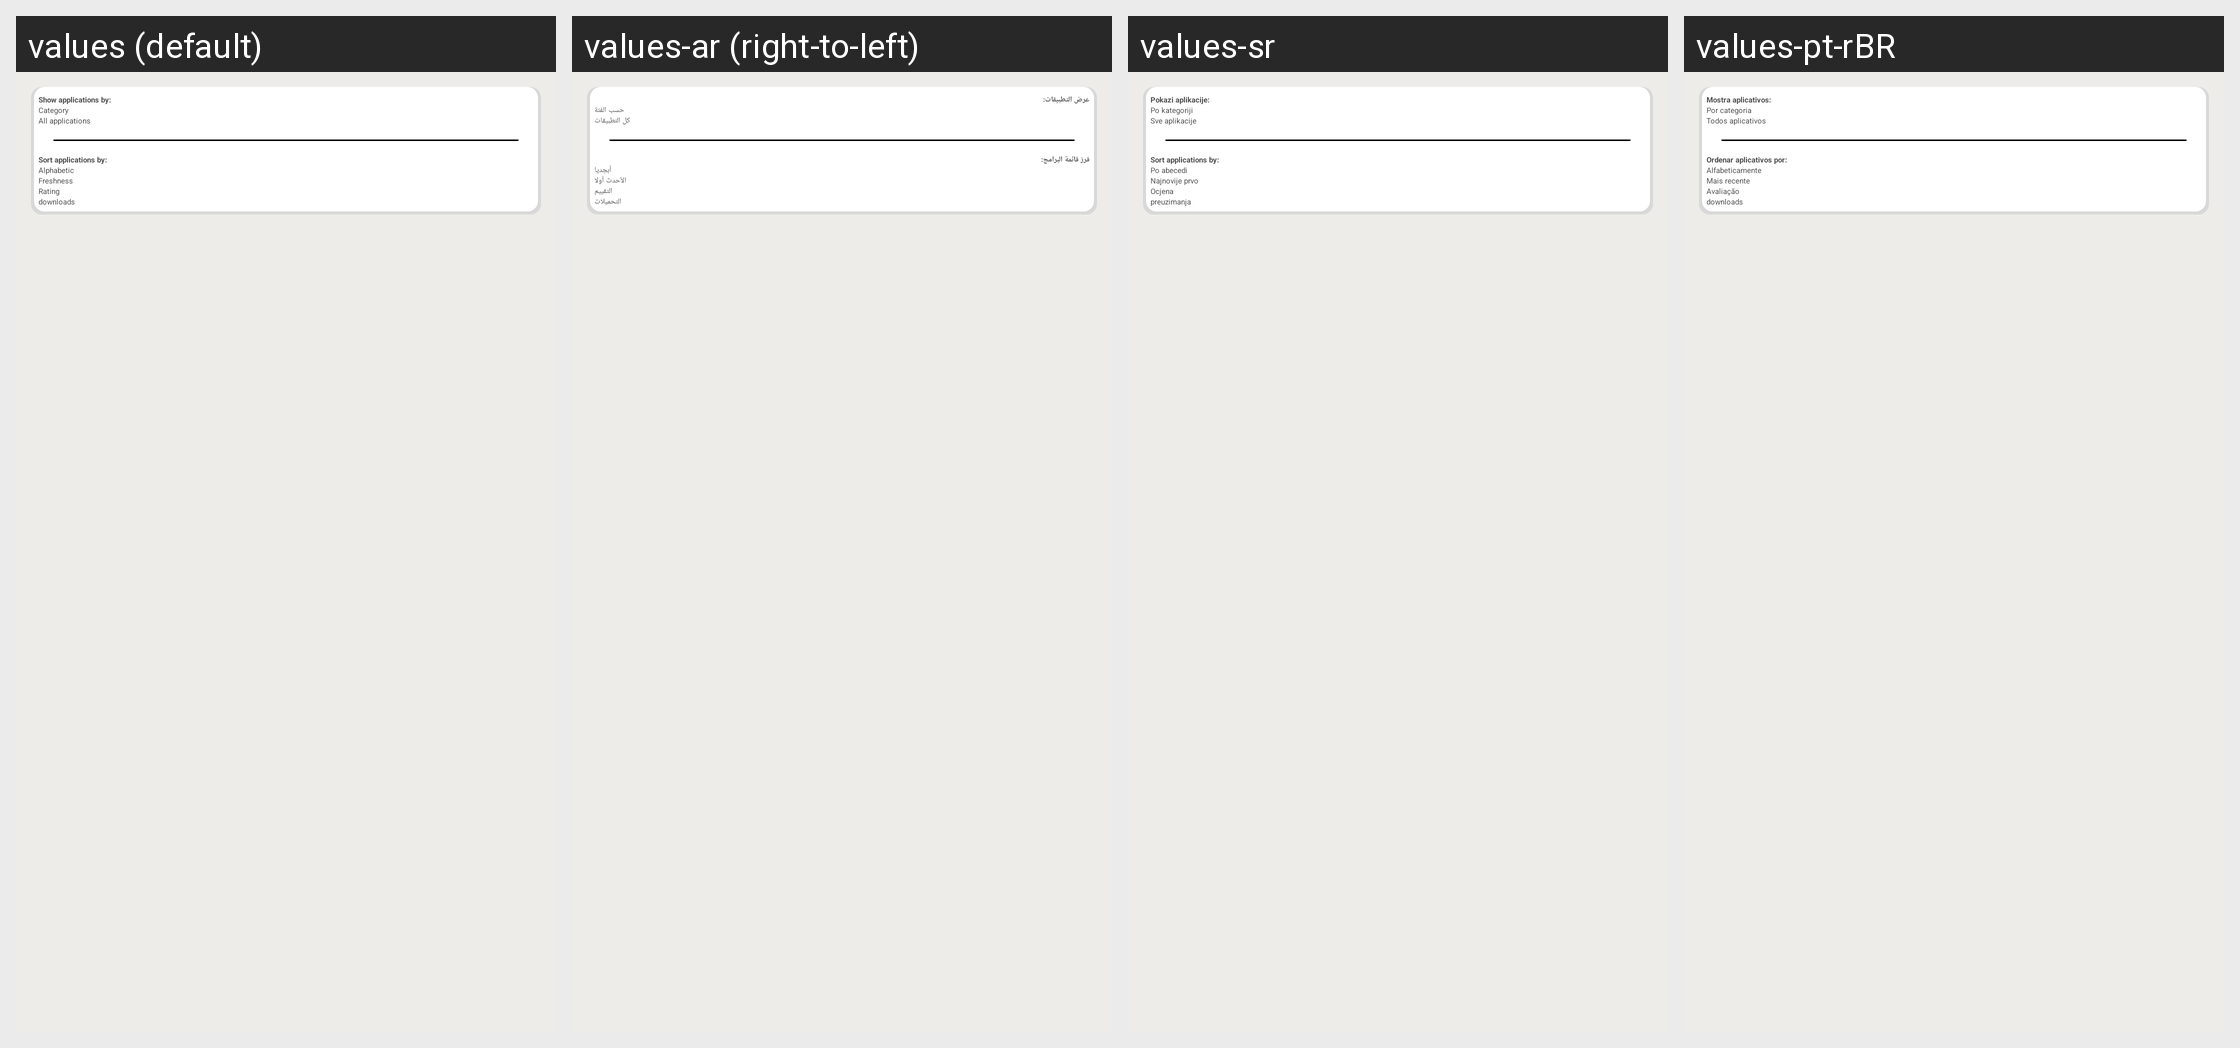

For this localized Android screen grid, give each drawn string resource with its value in every locale shown.
Android screen res/layout/dialog_display_options.xml rendered under 4 locales, left to right: values (default), values-ar (right-to-left), values-sr, values-pt-rBR. Device: Nexus 5 (rendered at 1080×1920; each locale shown at half size, 540×960, under a caption strip naming it); theme Aptoide.Theme.Default.
Other locales in the repository, not shown: values-bs, values-ca, values-ca-rES, values-cs, values-de, values-es, values-fa, values-fi, values-fr, values-he, values-hi, values-hr, values-it, values-iw, values-nl, values-pl, values-pt, values-pt-rPT, values-ro, values-ru, values-sq, values-tr, values-zh, values-zh-rCN.
Strings drawn on this screen, with the default value and each locale's value (text and hints the layout hard-codes, and strings that could not be matched under every locale, appear in the picture but are not listed):

show_applications_by
  values: Show applications by:
  values-ar: عرض التطبيقات:
  values-sr: Pokazi aplikacije:
  values-pt-rBR: Mostra aplicativos:

category
  values: Category
  values-ar: حسب الفئة
  values-sr: Po kategoriji
  values-pt-rBR: Por categoria

all_applications
  values: All applications
  values-ar: كل التطبيقات
  values-sr: Sve aplikacije
  values-pt-rBR: Todos aplicativos

sort_applications_by
  values: Sort applications by:
  values-ar: فرز قائمة البرامج:
  values-sr: Sort applications by:  [not translated; the default value is used]
  values-pt-rBR: Ordenar aplicativos por:

alphabetic
  values: Alphabetic
  values-ar: أبجديا
  values-sr: Po abecedi
  values-pt-rBR: Alfabeticamente

freshness
  values: Freshness
  values-ar: الأحدث أولا
  values-sr: Najnovije prvo
  values-pt-rBR: Mais recente

stars
  values: Rating
  values-ar: التقييم
  values-sr: Ocjena
  values-pt-rBR: Avaliação
